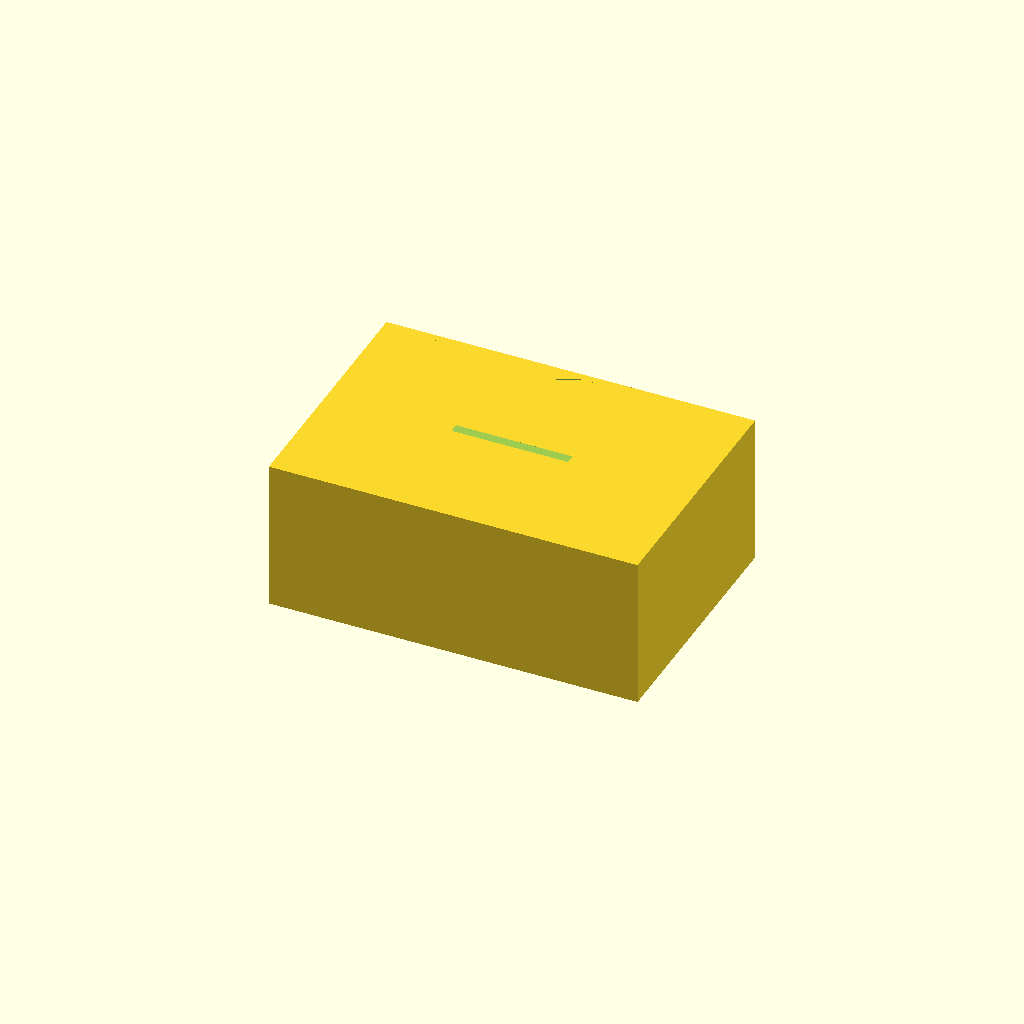
Cell 1: rendered with the file's own defaults.
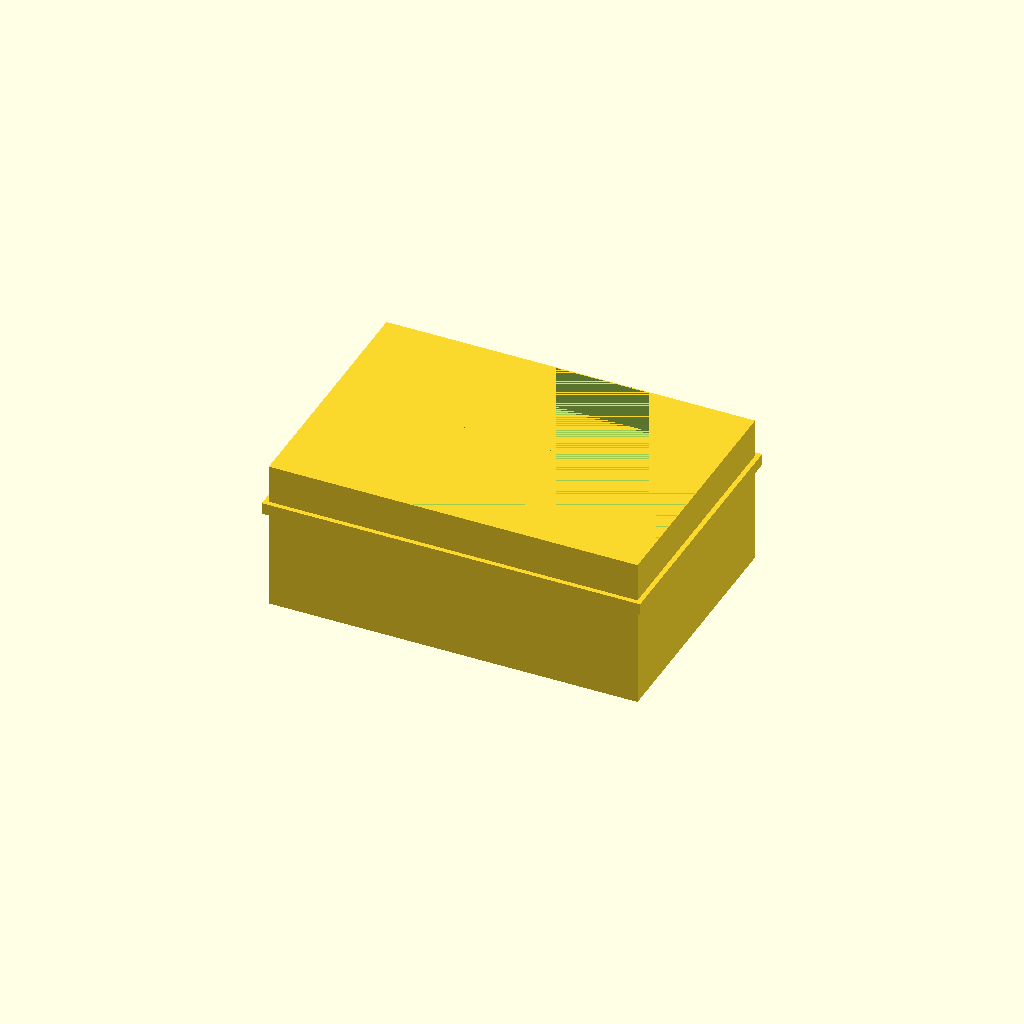
Cell 2: the same model with wall_t = 0.01.
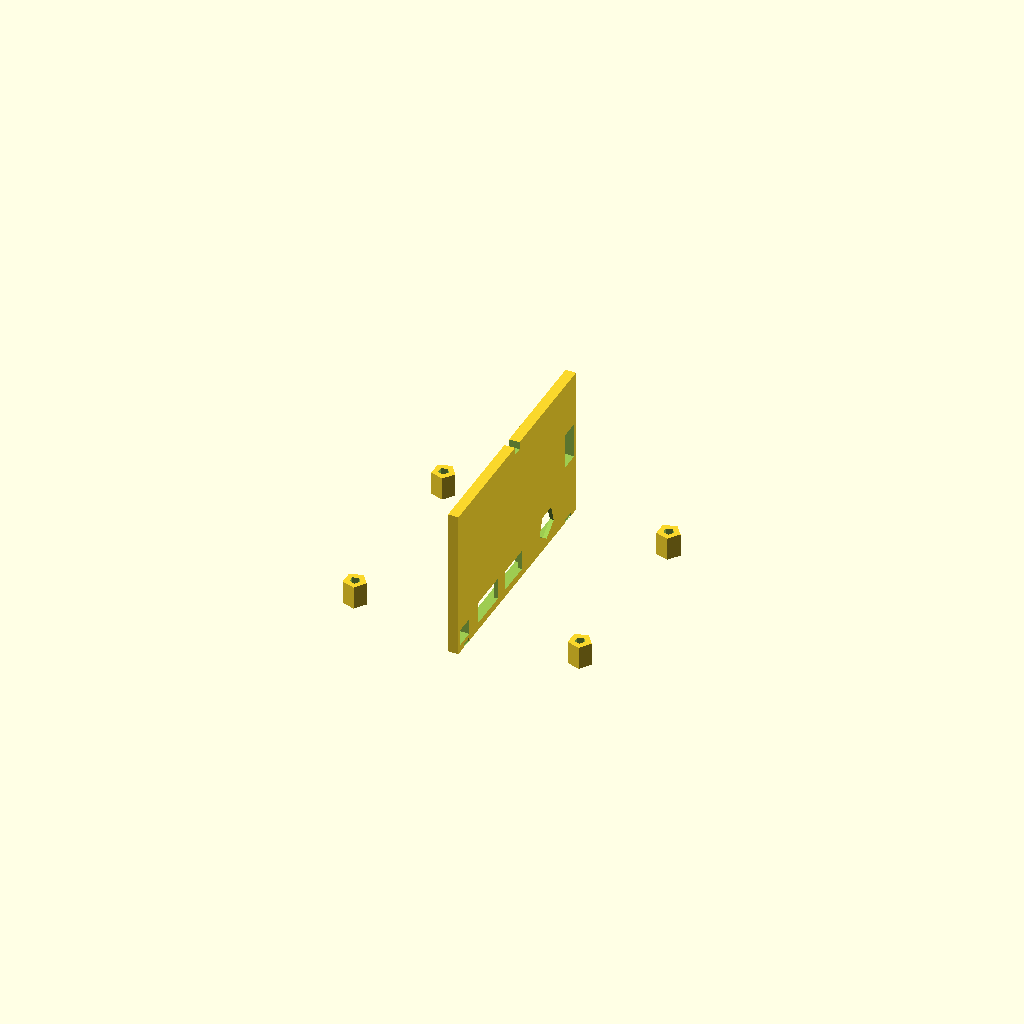
Cell 3 — base_outer_L set to 0.1, the other parameters unchanged.
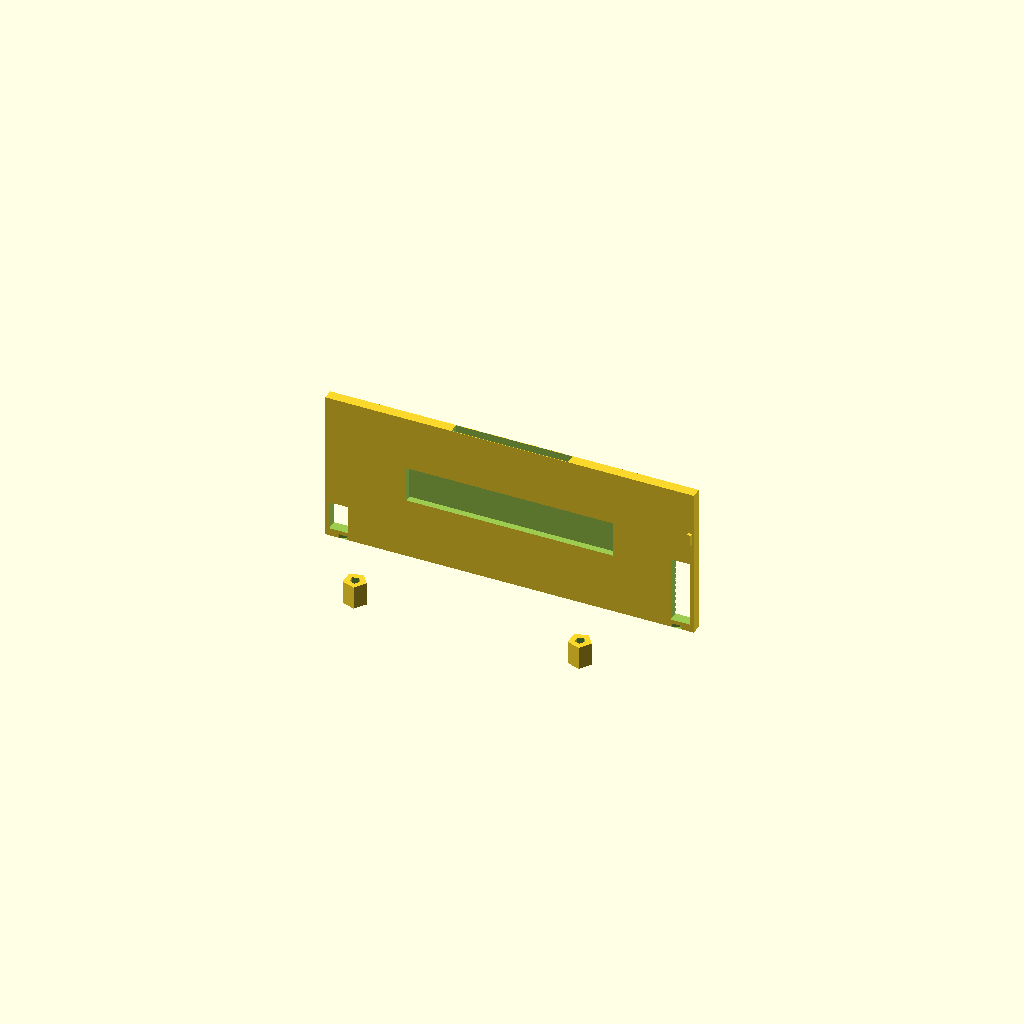
Cell 4 — base_outer_W set to 0.1, the other parameters unchanged.
One fixed orthographic camera (rotation 55°, 0°, 25°; colour scheme Cornfield) for every cell.
Source of the model, pipeline/evaluation/nopscadlib_benchmark/20260427_184749/craft/bench_complex_03.scad:
// Parameters
total_length = 3.5; //[1.75:7:0.1]
scale = 0.0368421053; //[0.0184210526:0.0736842106:0.0001]
wall_t = 0.0736842106; //[0.0368421053:0.1473684212:0.01]
base_outer_L = 3.5; //[1.75:7:0.1]
base_outer_W = 2.3947368421; //[1.1973684211:4.7894736842:0.1]
base_outer_H = 1.0315789474; //[0.5157894737:2.0631578948:0.05]
lid_outer_H = 0.4421052632; //[0.2210526316:0.8842105264:0.05]
internal_clearance_Z = 0.2210526316; //[0.1105263158:0.4421052632:0.02]
pcb_L = 3.1315789474; //[1.5657894737:6.2631578948:0.1]
pcb_W = 2.0631578948; //[1.0315789474:4.1263157896:0.1]
pcb_t = 0.0589473684; //[0.0294736842:0.1178947368:0.005]
standoff_h = 0.2210526316; //[0.1105263158:0.4421052632:0.02]
standoff_od = 0.2210526316; //[0.1105263158:0.4421052632:0.02]
standoff_hole_d = 0.0994736842; //[0.0497368421:0.1989473684:0.01]
mount_hole_pitch_X = 2.1368421053; //[1.0684210526:4.2736842106:0.05]
mount_hole_pitch_Y = 1.8052631579; //[0.9026315789:3.6105263158:0.05]
mount_hole_edge_offset_X = 0.1289473684; //[0.0644736842:0.2578947368:0.01]
mount_hole_edge_offset_Y = 0.1289473684; //[0.0644736842:0.2578947368:0.01]
gpio_slot_L = 1.9157894737; //[0.9578947368:3.8315789474:0.05]
gpio_slot_H = 0.2947368421; //[0.1473684211:0.5894736842:0.02]
gpio_slot_edge_clearance = 0.0736842106; //[0.0368421053:0.1473684212:0.01]
cutout_clearance = 0.0221052632; //[0.0110526316:0.0442105264:0.005]
usb_c_cutout_W = 0.3684210526; //[0.1842105263:0.7368421052:0.02]
usb_c_cutout_H = 0.1657894737; //[0.0828947368:0.3315789474:0.02]
micro_hdmi_cutout_W = 0.2947368421; //[0.1473684211:0.5894736842:0.02]
micro_hdmi_cutout_H = 0.1473684211; //[0.0736842106:0.2947368422:0.02]
av_cutout_D = 0.2578947368; //[0.1289473684:0.5157894736:0.02]
av_cutout_H = 0.2578947368; //[0.1289473684:0.5157894736:0.02]
usb_stack_cutout_W = 1.1052631579; //[0.5526315789:2.2105263158:0.05]
usb_stack_cutout_H = 0.5894736842; //[0.2947368421:1.1789473684:0.05]
eth_cutout_W = 0.6263157895; //[0.3131578947:1.252631579:0.05]
eth_cutout_H = 0.5157894737; //[0.2578947368:1.0315789474:0.05]
microsd_slot_W = 0.5157894737; //[0.2578947368:1.0315789474:0.05]
microsd_slot_H = 0.1105263158; //[0.0552631579:0.2210526316:0.01]
vent_slot_W = 0.0921052632; //[0.0460526316:0.1842105264:0.01]
vent_slot_L = 0.7368421053; //[0.3684210526:1.4736842106:0.05]
vent_slot_pitch = 0.1842105263; //[0.0921052632:0.3684210526:0.02]
lip_depth = 0.0552631579; //[0.0276315789:0.1105263158:0.005]
lip_height = 0.1105263158; //[0.0552631579:0.2210526316:0.01]
overlap = 0.0368421053; //[0.0184210526:0.0736842106:0.005]
port_cutout_depth = 0.1842105263; //[0.0921052632:0.3684210526:0.02]
pcb_cavity_clearance_xy = 0.0736842106; //[0.0368421053:0.1473684212:0.01]
feet_recess_d = 0.1842105263; //[0.0921052632:0.3684210526:0.02]
feet_recess_h = 0.0368421053; //[0.0184210526:0.0736842106:0.005]
snap_w = 0.1105263158; //[0.0552631579:0.2210526316:0.01]
snap_t = 0.0368421053; //[0.0184210526:0.0736842106:0.005]
snap_h = 0.1105263158; //[0.0552631579:0.2210526316:0.01]

// Base Outer
module base_outer() {
  translate([0, 0, base_outer_H/2])
    cube([base_outer_L, base_outer_W, base_outer_H], center=true);
}

// Base Inner Cavity
module base_inner_cavity() {
  translate([0, 0, wall_t + (base_outer_H-wall_t)/2])
    cube([base_outer_L-2*wall_t, base_outer_W-2*wall_t, base_outer_H-wall_t], center=true);
}

// PCB Cavity
module pcb_cavity() {
  translate([0, 0, wall_t + (standoff_h+pcb_t+internal_clearance_Z)/2])
    cube([pcb_L+2*pcb_cavity_clearance_xy, pcb_W+2*pcb_cavity_clearance_xy, standoff_h+pcb_t+internal_clearance_Z], center=true);
}

// Standoff Cylinder
module standoff_cyl() {
  translate([0, 0, wall_t + standoff_h/2 - overlap])
    cylinder(r=standoff_od/2, h=standoff_h, center=true);
}

// Standoff Hole
module standoff_hole() {
  translate([0, 0, wall_t + standoff_h/2 - overlap])
    cylinder(r=standoff_hole_d/2, h=standoff_h + 2*overlap, center=true);
}

// Lid Outer
module lid_outer() {
  translate([0, 0, base_outer_H + lid_outer_H/2 - overlap])
    cube([base_outer_L, base_outer_W, lid_outer_H], center=true);
}

// Lid Inner Cavity
module lid_inner_cavity() {
  translate([0, 0, base_outer_H + wall_t + (lid_outer_H-wall_t)/2 - overlap])
    cube([base_outer_L-2*wall_t, base_outer_W-2*wall_t, lid_outer_H-wall_t], center=true);
}

// Lip Ring Outer
module lip_ring_outer() {
  translate([0, 0, base_outer_H - lip_height/2 + overlap])
    cube([base_outer_L-2*wall_t+2*lip_depth, base_outer_W-2*wall_t+2*lip_depth, lip_height], center=true);
}

// Lip Ring Inner
module lip_ring_inner() {
  translate([0, 0, base_outer_H - lip_height/2 + overlap])
    cube([base_outer_L-2*wall_t, base_outer_W-2*wall_t, lip_height + 2*overlap], center=true);
}

// USB-C Cutout
module usb_c_cutout() {
  translate([-base_outer_L/2 + port_cutout_depth/2 + overlap, -base_outer_W/4, wall_t + (usb_c_cutout_H + 2*cutout_clearance)/2])
    cube([port_cutout_depth, usb_c_cutout_W + 2*cutout_clearance, usb_c_cutout_H + 2*cutout_clearance], center=true);
}

// Micro HDMI Cutout
module micro_hdmi_cutout() {
  translate([-base_outer_L/2 + port_cutout_depth/2 + overlap, -base_outer_W/4 + (micro_hdmi_cutout_W + 2*cutout_clearance + vent_slot_pitch), wall_t + (micro_hdmi_cutout_H + 2*cutout_clearance)/2])
    cube([port_cutout_depth, micro_hdmi_cutout_W + 2*cutout_clearance, micro_hdmi_cutout_H + 2*cutout_clearance], center=true);
}

// AV Cutout
module av_cutout() {
  translate([-base_outer_L/2 + port_cutout_depth/2 + overlap, base_outer_W/4, wall_t + (av_cutout_H + 2*cutout_clearance)/2])
    rotate([0, 90, 0])
    cylinder(r=(av_cutout_D + 2*cutout_clearance)/2, h=port_cutout_depth, center=true);
}

// USB Stack Cutout
module usb_stack_cutout() {
  translate([base_outer_L/2 - port_cutout_depth/2 - overlap, -base_outer_W/6, wall_t + (usb_stack_cutout_H + 2*cutout_clearance)/2])
    cube([port_cutout_depth, usb_stack_cutout_W + 2*cutout_clearance, usb_stack_cutout_H + 2*cutout_clearance], center=true);
}

// Ethernet Cutout
module eth_cutout() {
  translate([base_outer_L/2 - port_cutout_depth/2 - overlap, base_outer_W/4, wall_t + (eth_cutout_H + 2*cutout_clearance)/2])
    cube([port_cutout_depth, eth_cutout_W + 2*cutout_clearance, eth_cutout_H + 2*cutout_clearance], center=true);
}

// MicroSD Cutout
module microsd_cutout() {
  translate([base_outer_L/6, -base_outer_W/2 + port_cutout_depth/2 + overlap, wall_t + (microsd_slot_H + 2*cutout_clearance)/2])
    cube([microsd_slot_W + 2*cutout_clearance, port_cutout_depth, microsd_slot_H + 2*cutout_clearance], center=true);
}

// GPIO Slot
module gpio_slot() {
  translate([0, base_outer_W/2 - port_cutout_depth/2 - overlap, base_outer_H - lip_height - (gpio_slot_H + 2*cutout_clearance)/2])
    cube([gpio_slot_L + 2*cutout_clearance, port_cutout_depth, gpio_slot_H + 2*cutout_clearance], center=true);
}

// Vent Slot Top
module vent_slot_top() {
  translate([0, 0, base_outer_H + lid_outer_H - wall_t/2])
    cube([vent_slot_L, vent_slot_W, wall_t + 2*overlap], center=true);
}

// Vent Slot Side
module vent_slot_side() {
  translate([0, base_outer_W/2 - port_cutout_depth/2 - overlap, base_outer_H/2])
    cube([vent_slot_L, port_cutout_depth, vent_slot_W], center=true);
}

// Feet Recess
module feet_recess() {
  translate([0, 0, feet_recess_h/2])
    cylinder(r=feet_recess_d/2, h=feet_recess_h, center=true);
}

// Snap Tab
module snap_tab() {
  translate([base_outer_L/2 - wall_t/2, 0, base_outer_H - snap_h/2])
    cube([snap_t, snap_w, snap_h], center=true);
}

// Base Shell
module base_shell() {
  difference() {
    base_outer();
    base_inner_cavity();
  }
}

// Base with Standoffs
module base_with_standoffs() {
  union() {
    base_shell();
    translate([-mount_hole_pitch_X/2, -mount_hole_pitch_Y/2, 0]) standoff_cyl();
    translate([mount_hole_pitch_X/2, -mount_hole_pitch_Y/2, 0]) standoff_cyl();
    translate([-mount_hole_pitch_X/2, mount_hole_pitch_Y/2, 0]) standoff_cyl();
    translate([mount_hole_pitch_X/2, mount_hole_pitch_Y/2, 0]) standoff_cyl();
  }
}

// Base with Standoffs Drilled
module base_with_standoffs_drilled() {
  difference() {
    base_with_standoffs();
    translate([-mount_hole_pitch_X/2, -mount_hole_pitch_Y/2, 0]) standoff_hole();
    translate([mount_hole_pitch_X/2, -mount_hole_pitch_Y/2, 0]) standoff_hole();
    translate([-mount_hole_pitch_X/2, mount_hole_pitch_Y/2, 0]) standoff_hole();
    translate([mount_hole_pitch_X/2, mount_hole_pitch_Y/2, 0]) standoff_hole();
  }
}

// Base with Ports
module base_with_ports() {
  difference() {
    base_with_standoffs_drilled();
    usb_c_cutout();
    micro_hdmi_cutout();
    av_cutout();
    usb_stack_cutout();
    eth_cutout();
    microsd_cutout();
    gpio_slot();
  }
}

// Base with Feet Recesses
module base_with_feet_recesses() {
  difference() {
    base_with_ports();
    translate([-(base_outer_L/2 - feet_recess_d/2 - wall_t), -(base_outer_W/2 - feet_recess_d/2 - wall_t), 0]) feet_recess();
    translate([(base_outer_L/2 - feet_recess_d/2 - wall_t), -(base_outer_W/2 - feet_recess_d/2 - wall_t), 0]) feet_recess();
    translate([-(base_outer_L/2 - feet_recess_d/2 - wall_t), (base_outer_W/2 - feet_recess_d/2 - wall_t), 0]) feet_recess();
    translate([(base_outer_L/2 - feet_recess_d/2 - wall_t), (base_outer_W/2 - feet_recess_d/2 - wall_t), 0]) feet_recess();
  }
}

// Lip Ring
module lip_ring() {
  difference() {
    lip_ring_outer();
    lip_ring_inner();
  }
}

// Base Complete
module base_complete() {
  union() {
    base_with_feet_recesses();
    lip_ring();
  }
}

// Lid Shell
module lid_shell() {
  difference() {
    lid_outer();
    lid_inner_cavity();
  }
}

// Lid with Top Vents
module lid_with_top_vents() {
  difference() {
    lid_shell();
    union() {
      translate([-vent_slot_pitch, 0, 0]) vent_slot_top();
      translate([0, 0, 0]) vent_slot_top();
      translate([vent_slot_pitch, 0, 0]) vent_slot_top();
    }
  }
}

// Lid Complete
module lid_complete() {
  difference() {
    lid_with_top_vents();
    union() {
      translate([-vent_slot_pitch, 0, 0]) vent_slot_side();
      translate([0, 0, 0]) vent_slot_side();
      translate([vent_slot_pitch, 0, 0]) vent_slot_side();
    }
  }
}

// Base with Snaps
module base_with_snaps() {
  union() {
    base_complete();
    translate([0, -base_outer_W/4, 0]) snap_tab();
    translate([0, base_outer_W/4, 0]) snap_tab();
  }
}

// Case Complete
module case_complete() {
  union() {
    base_with_snaps();
    lid_complete();
  }
}

// Final Output
case_complete();
Customizer parameters (derived from the source; name, type, default, range or options):
total_length: number, default 3.5, range 0.1 to 1.75, step 7
scale: number, default 0.0368421053, range 0.0001 to 0.0184210526, step 0.0736842106
wall_t: number, default 0.0736842106, range 0.01 to 0.0368421053, step 0.1473684212
base_outer_L: number, default 3.5, range 0.1 to 1.75, step 7
base_outer_W: number, default 2.3947368421, range 0.1 to 1.1973684211, step 4.7894736842
base_outer_H: number, default 1.0315789474, range 0.05 to 0.5157894737, step 2.0631578948
lid_outer_H: number, default 0.4421052632, range 0.05 to 0.2210526316, step 0.8842105264
internal_clearance_Z: number, default 0.2210526316, range 0.02 to 0.1105263158, step 0.4421052632
pcb_L: number, default 3.1315789474, range 0.1 to 1.5657894737, step 6.2631578948
pcb_W: number, default 2.0631578948, range 0.1 to 1.0315789474, step 4.1263157896
pcb_t: number, default 0.0589473684, range 0.005 to 0.0294736842, step 0.1178947368
standoff_h: number, default 0.2210526316, range 0.02 to 0.1105263158, step 0.4421052632
standoff_od: number, default 0.2210526316, range 0.02 to 0.1105263158, step 0.4421052632
standoff_hole_d: number, default 0.0994736842, range 0.01 to 0.0497368421, step 0.1989473684
mount_hole_pitch_X: number, default 2.1368421053, range 0.05 to 1.0684210526, step 4.2736842106
mount_hole_pitch_Y: number, default 1.8052631579, range 0.05 to 0.9026315789, step 3.6105263158
mount_hole_edge_offset_X: number, default 0.1289473684, range 0.01 to 0.0644736842, step 0.2578947368
mount_hole_edge_offset_Y: number, default 0.1289473684, range 0.01 to 0.0644736842, step 0.2578947368
gpio_slot_L: number, default 1.9157894737, range 0.05 to 0.9578947368, step 3.8315789474
gpio_slot_H: number, default 0.2947368421, range 0.02 to 0.1473684211, step 0.5894736842
gpio_slot_edge_clearance: number, default 0.0736842106, range 0.01 to 0.0368421053, step 0.1473684212
cutout_clearance: number, default 0.0221052632, range 0.005 to 0.0110526316, step 0.0442105264
usb_c_cutout_W: number, default 0.3684210526, range 0.02 to 0.1842105263, step 0.7368421052
usb_c_cutout_H: number, default 0.1657894737, range 0.02 to 0.0828947368, step 0.3315789474
micro_hdmi_cutout_W: number, default 0.2947368421, range 0.02 to 0.1473684211, step 0.5894736842
micro_hdmi_cutout_H: number, default 0.1473684211, range 0.02 to 0.0736842106, step 0.2947368422
av_cutout_D: number, default 0.2578947368, range 0.02 to 0.1289473684, step 0.5157894736
av_cutout_H: number, default 0.2578947368, range 0.02 to 0.1289473684, step 0.5157894736
usb_stack_cutout_W: number, default 1.1052631579, range 0.05 to 0.5526315789, step 2.2105263158
usb_stack_cutout_H: number, default 0.5894736842, range 0.05 to 0.2947368421, step 1.1789473684
eth_cutout_W: number, default 0.6263157895, range 0.05 to 0.3131578947, step 1.252631579
eth_cutout_H: number, default 0.5157894737, range 0.05 to 0.2578947368, step 1.0315789474
microsd_slot_W: number, default 0.5157894737, range 0.05 to 0.2578947368, step 1.0315789474
microsd_slot_H: number, default 0.1105263158, range 0.01 to 0.0552631579, step 0.2210526316
vent_slot_W: number, default 0.0921052632, range 0.01 to 0.0460526316, step 0.1842105264
vent_slot_L: number, default 0.7368421053, range 0.05 to 0.3684210526, step 1.4736842106
vent_slot_pitch: number, default 0.1842105263, range 0.02 to 0.0921052632, step 0.3684210526
lip_depth: number, default 0.0552631579, range 0.005 to 0.0276315789, step 0.1105263158
lip_height: number, default 0.1105263158, range 0.01 to 0.0552631579, step 0.2210526316
overlap: number, default 0.0368421053, range 0.005 to 0.0184210526, step 0.0736842106
port_cutout_depth: number, default 0.1842105263, range 0.02 to 0.0921052632, step 0.3684210526
pcb_cavity_clearance_xy: number, default 0.0736842106, range 0.01 to 0.0368421053, step 0.1473684212
feet_recess_d: number, default 0.1842105263, range 0.02 to 0.0921052632, step 0.3684210526
feet_recess_h: number, default 0.0368421053, range 0.005 to 0.0184210526, step 0.0736842106
snap_w: number, default 0.1105263158, range 0.01 to 0.0552631579, step 0.2210526316
snap_t: number, default 0.0368421053, range 0.005 to 0.0184210526, step 0.0736842106
snap_h: number, default 0.1105263158, range 0.01 to 0.0552631579, step 0.2210526316
